Image classification data set "split_data" (mdtajuddin809/palm-Leaf-Disease-Detection on GitHub). Class labels (4): boron deficiency, healthy, kalium, nitrogen deficiency.

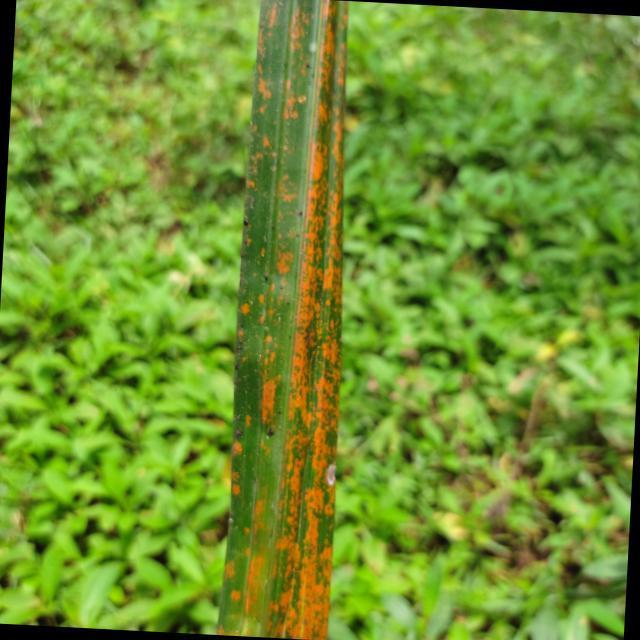
Label: kalium

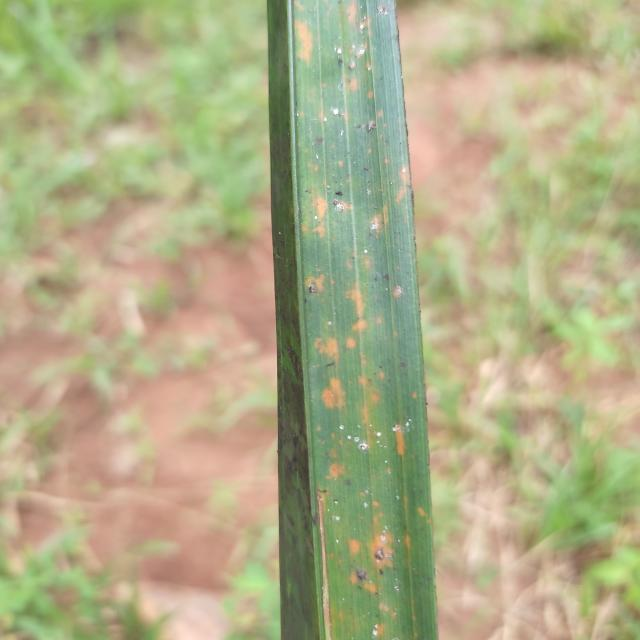
Label: kalium

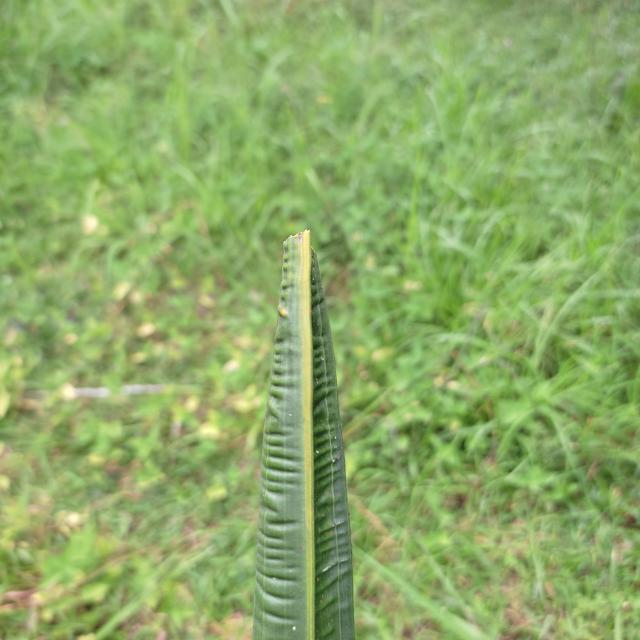
Label: boron deficiency

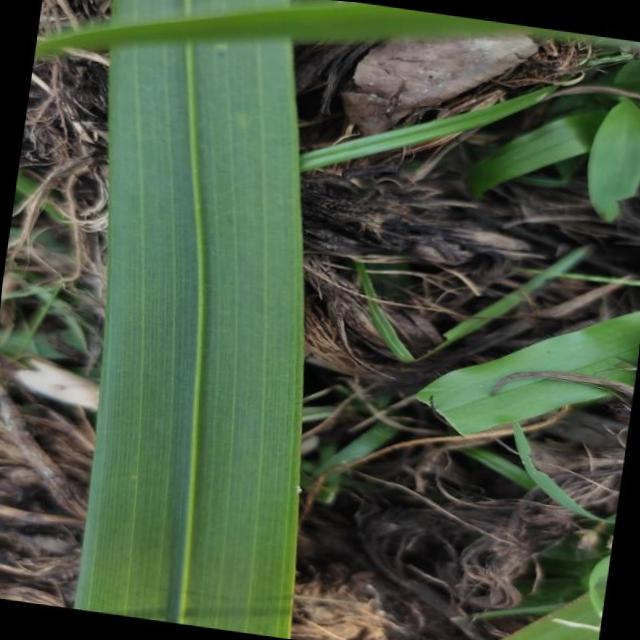
Label: healthy

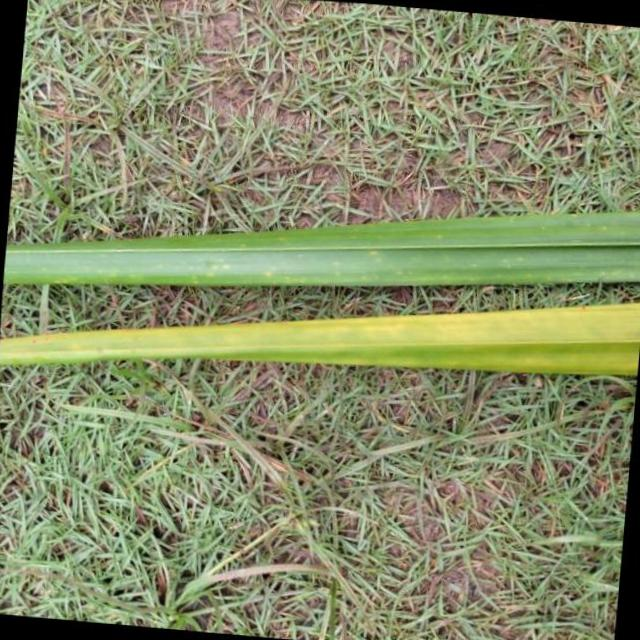
Label: nitrogen deficiency

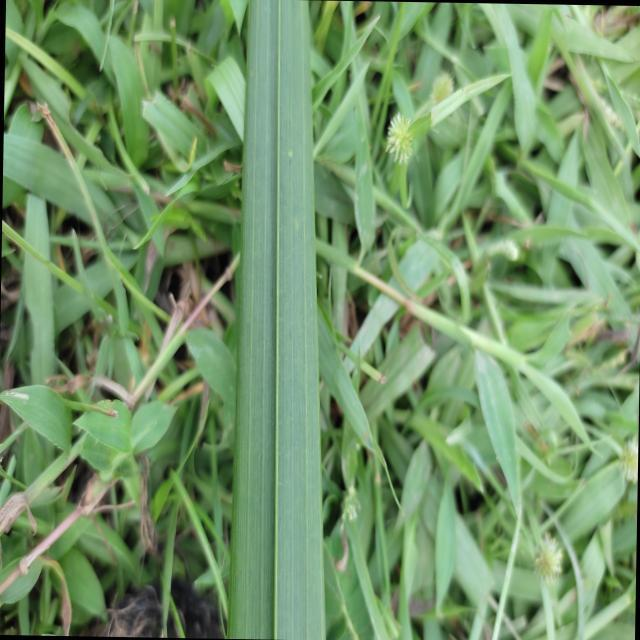
Label: healthy
